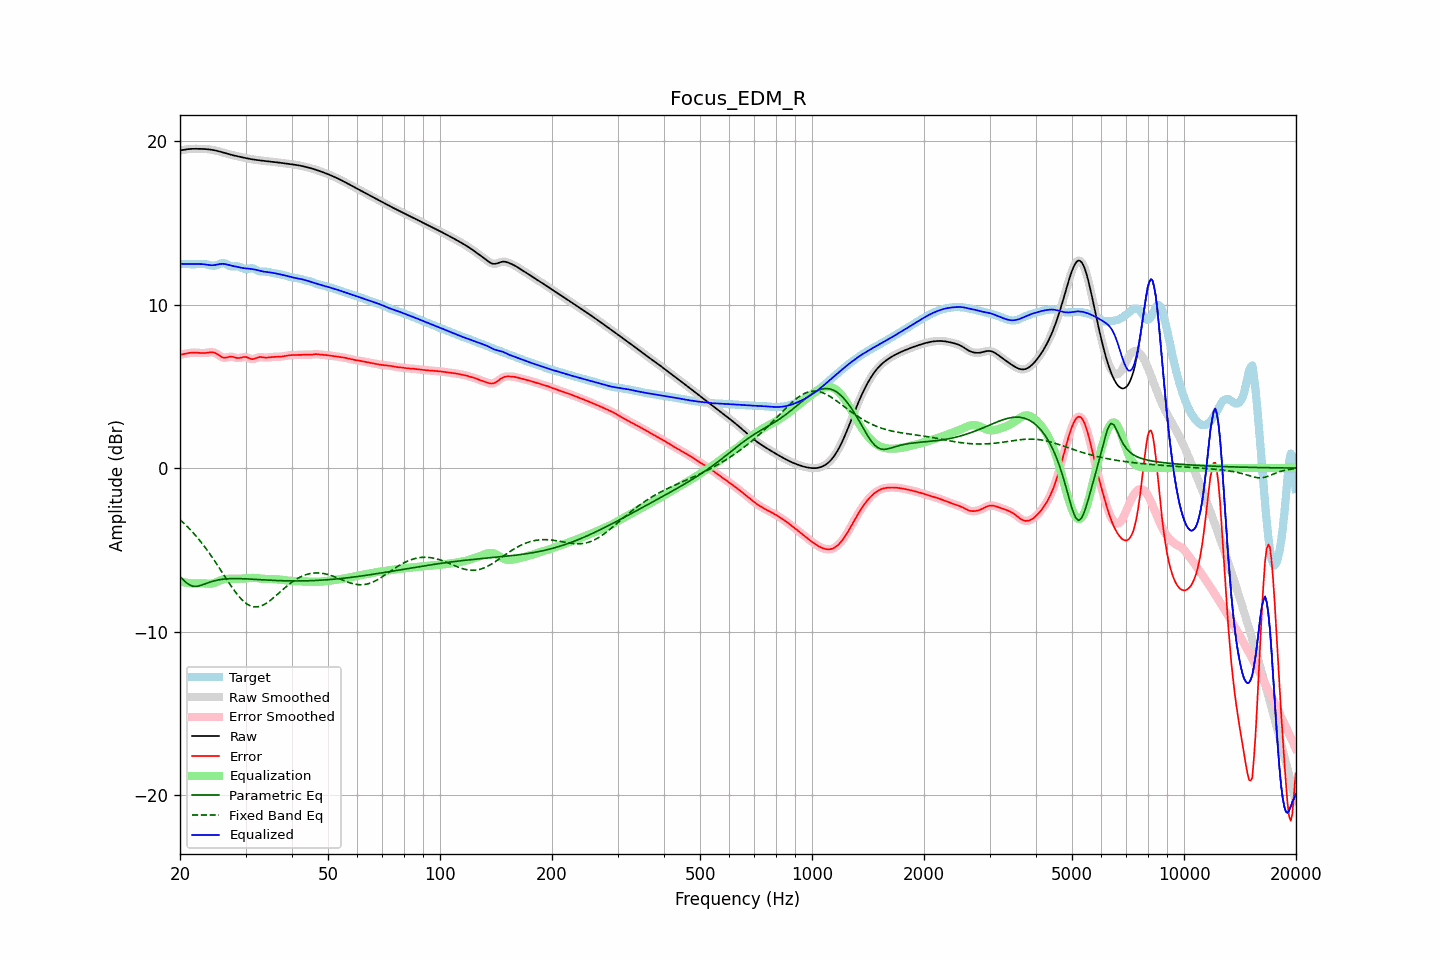

Source data for this figure (header and first rows):
frequency, raw, error, smoothed, error_smoothed, equalization, parametric_eq, fixed_band_eq, equalized_raw, equalized_smoothed, target
20.00, 19.43, 6.93, 19.42, 6.93, -6.92, -6.64, -3.15, 12.50, 12.50, 12.50
20.20, 19.44, 6.95, 19.44, 6.95, -6.95, -6.74, -3.24, 12.49, 12.49, 12.49
20.40, 19.45, 6.97, 19.46, 6.97, -6.97, -6.83, -3.33, 12.48, 12.48, 12.49
20.61, 19.47, 6.98, 19.47, 6.99, -6.99, -6.92, -3.43, 12.48, 12.48, 12.49
20.81, 19.49, 7.01, 19.49, 7.01, -7.01, -7.01, -3.52, 12.48, 12.48, 12.48
21.02, 19.50, 7.03, 19.50, 7.03, -7.03, -7.08, -3.62, 12.47, 12.47, 12.47
21.23, 19.51, 7.05, 19.51, 7.04, -7.04, -7.15, -3.72, 12.47, 12.47, 12.47
21.44, 19.52, 7.06, 19.52, 7.06, -7.05, -7.18, -3.83, 12.47, 12.47, 12.46
21.66, 19.52, 7.06, 19.52, 7.06, -7.05, -7.22, -3.93, 12.47, 12.47, 12.46
21.87, 19.52, 7.06, 19.52, 7.06, -7.06, -7.23, -4.04, 12.47, 12.47, 12.46
22.09, 19.52, 7.06, 19.52, 7.06, -7.05, -7.24, -4.16, 12.47, 12.47, 12.47
22.31, 19.52, 7.05, 19.52, 7.05, -7.05, -7.22, -4.27, 12.47, 12.47, 12.47
22.54, 19.52, 7.04, 19.52, 7.04, -7.05, -7.20, -4.39, 12.47, 12.48, 12.48
22.76, 19.52, 7.04, 19.52, 7.04, -7.04, -7.17, -4.51, 12.48, 12.48, 12.48
22.99, 19.52, 7.03, 19.52, 7.03, -7.04, -7.14, -4.64, 12.47, 12.47, 12.48
23.22, 19.51, 7.04, 19.51, 7.04, -7.05, -7.10, -4.77, 12.46, 12.46, 12.48
23.45, 19.51, 7.04, 19.51, 7.04, -7.06, -7.06, -4.90, 12.45, 12.45, 12.46
23.69, 19.50, 7.05, 19.50, 7.06, -7.07, -7.03, -5.03, 12.43, 12.43, 12.44
23.92, 19.49, 7.07, 19.49, 7.07, -7.07, -6.99, -5.17, 12.42, 12.42, 12.42
24.16, 19.48, 7.08, 19.48, 7.08, -7.07, -6.96, -5.31, 12.41, 12.41, 12.40
24.40, 19.46, 7.08, 19.46, 7.08, -7.06, -6.93, -5.45, 12.40, 12.40, 12.38
24.65, 19.44, 7.07, 19.44, 7.06, -7.03, -6.90, -5.60, 12.41, 12.41, 12.37
24.89, 19.42, 7.03, 19.42, 7.03, -7.00, -6.88, -5.74, 12.42, 12.42, 12.39
25.14, 19.40, 6.98, 19.40, 6.98, -6.96, -6.86, -5.89, 12.44, 12.44, 12.42
25.39, 19.37, 6.91, 19.37, 6.91, -6.91, -6.83, -6.04, 12.47, 12.46, 12.46
25.65, 19.35, 6.85, 19.35, 6.85, -6.87, -6.82, -6.19, 12.48, 12.48, 12.50
25.91, 19.32, 6.79, 19.32, 6.79, -6.83, -6.80, -6.34, 12.49, 12.49, 12.53
26.16, 19.29, 6.75, 19.29, 6.76, -6.80, -6.79, -6.49, 12.49, 12.49, 12.54
26.43, 19.26, 6.75, 19.26, 6.75, -6.78, -6.78, -6.65, 12.47, 12.47, 12.51
26.69, 19.23, 6.76, 19.23, 6.76, -6.78, -6.77, -6.80, 12.45, 12.45, 12.47
26.96, 19.20, 6.79, 19.20, 6.79, -6.77, -6.76, -6.95, 12.43, 12.43, 12.41
27.23, 19.18, 6.81, 19.18, 6.81, -6.77, -6.76, -7.09, 12.40, 12.40, 12.36
27.50, 19.15, 6.82, 19.15, 6.81, -6.77, -6.76, -7.24, 12.38, 12.38, 12.34
27.77, 19.13, 6.80, 19.13, 6.80, -6.77, -6.76, -7.38, 12.36, 12.36, 12.33
28.05, 19.11, 6.77, 19.11, 6.77, -6.77, -6.75, -7.52, 12.34, 12.34, 12.34
28.33, 19.08, 6.74, 19.08, 6.74, -6.77, -6.75, -7.65, 12.31, 12.31, 12.34
28.62, 19.06, 6.73, 19.06, 6.73, -6.77, -6.76, -7.77, 12.29, 12.29, 12.34
28.90, 19.04, 6.73, 19.04, 6.73, -6.77, -6.76, -7.89, 12.27, 12.27, 12.31
29.19, 19.02, 6.75, 19.02, 6.75, -6.76, -6.76, -8.00, 12.25, 12.25, 12.27
29.48, 19.00, 6.78, 19.00, 6.78, -6.76, -6.76, -8.09, 12.24, 12.24, 12.21
29.78, 18.97, 6.79, 18.97, 6.79, -6.75, -6.77, -8.19, 12.22, 12.22, 12.18
30.08, 18.95, 6.79, 18.95, 6.79, -6.74, -6.77, -8.26, 12.21, 12.21, 12.16
30.38, 18.93, 6.76, 18.93, 6.76, -6.73, -6.78, -8.33, 12.20, 12.20, 12.17
30.68, 18.91, 6.72, 18.91, 6.72, -6.72, -6.78, -8.39, 12.19, 12.19, 12.20
30.99, 18.90, 6.68, 18.90, 6.68, -6.72, -6.79, -8.43, 12.18, 12.18, 12.22
31.30, 18.88, 6.66, 18.88, 6.67, -6.71, -6.79, -8.46, 12.17, 12.17, 12.22
31.61, 18.86, 6.67, 18.86, 6.68, -6.71, -6.80, -8.49, 12.15, 12.15, 12.19
31.93, 18.85, 6.71, 18.85, 6.71, -6.72, -6.81, -8.49, 12.13, 12.13, 12.14
32.24, 18.84, 6.75, 18.84, 6.75, -6.73, -6.81, -8.49, 12.11, 12.11, 12.09
32.57, 18.82, 6.78, 18.82, 6.78, -6.74, -6.82, -8.47, 12.08, 12.08, 12.04
32.89, 18.81, 6.79, 18.81, 6.79, -6.75, -6.82, -8.45, 12.06, 12.06, 12.02
33.22, 18.80, 6.78, 18.80, 6.78, -6.77, -6.83, -8.41, 12.03, 12.03, 12.02
33.55, 18.79, 6.77, 18.79, 6.77, -6.77, -6.84, -8.36, 12.01, 12.01, 12.02
33.89, 18.78, 6.76, 18.78, 6.76, -6.78, -6.84, -8.31, 12.00, 12.00, 12.02
34.23, 18.77, 6.76, 18.77, 6.76, -6.78, -6.85, -8.25, 11.99, 11.99, 12.01
34.57, 18.75, 6.76, 18.75, 6.76, -6.78, -6.85, -8.18, 11.98, 11.98, 11.99
34.92, 18.74, 6.78, 18.74, 6.78, -6.78, -6.86, -8.10, 11.97, 11.97, 11.97
35.27, 18.73, 6.79, 18.73, 6.79, -6.78, -6.86, -8.02, 11.95, 11.95, 11.95
35.62, 18.72, 6.80, 18.72, 6.80, -6.79, -6.87, -7.94, 11.93, 11.93, 11.93
35.97, 18.71, 6.80, 18.71, 6.80, -6.80, -6.87, -7.86, 11.92, 11.92, 11.91
... 635 more rows
